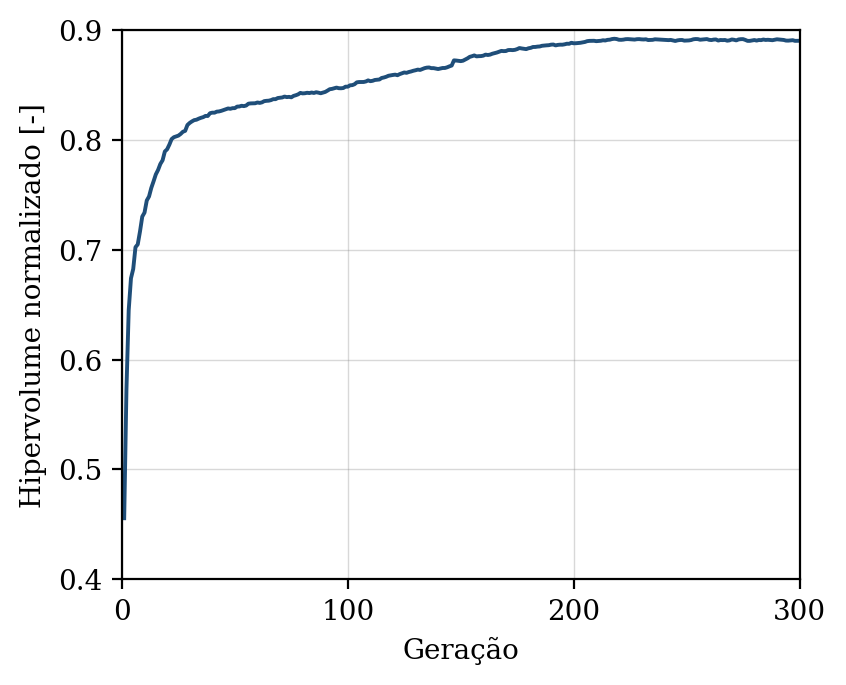

Values plotted in this chart, from the file beside it:
geracao, hipervolume, n_solucoes, n_avaliacoes
1, 0.4557, 2, 50
2, 0.573, 6, 100
3, 0.645, 11, 150
4, 0.674, 16, 200
5, 0.6825, 20, 250
6, 0.7023, 26, 300
7, 0.7049, 31, 350
8, 0.7167, 42, 400
9, 0.7302, 40, 450
10, 0.7338, 44, 500
11, 0.7449, 50, 550
12, 0.7485, 50, 600
13, 0.7563, 50, 650
14, 0.7622, 50, 700
15, 0.7686, 50, 750
16, 0.7726, 50, 800
17, 0.778, 50, 850
18, 0.7814, 50, 900
19, 0.7894, 50, 950
20, 0.7914, 50, 1000
21, 0.7957, 50, 1050
22, 0.8007, 50, 1100
23, 0.8024, 50, 1150
24, 0.8031, 50, 1200
25, 0.8039, 50, 1250
26, 0.8054, 50, 1300
27, 0.8074, 50, 1350
28, 0.8082, 50, 1400
29, 0.8135, 50, 1450
30, 0.8154, 50, 1500
31, 0.8168, 50, 1550
32, 0.818, 50, 1600
33, 0.8184, 50, 1650
34, 0.8193, 50, 1700
35, 0.8201, 50, 1750
36, 0.8207, 50, 1800
37, 0.8218, 50, 1850
38, 0.8217, 50, 1900
39, 0.8243, 50, 1950
40, 0.8248, 50, 2000
41, 0.8248, 50, 2050
42, 0.8257, 50, 2100
43, 0.8259, 50, 2150
44, 0.8264, 50, 2200
45, 0.8271, 50, 2250
46, 0.8279, 50, 2300
47, 0.8286, 50, 2350
48, 0.8283, 50, 2400
49, 0.8289, 50, 2450
50, 0.8289, 50, 2500
51, 0.8303, 50, 2550
52, 0.8304, 50, 2600
53, 0.831, 50, 2650
54, 0.8307, 50, 2700
55, 0.8313, 50, 2750
56, 0.8329, 50, 2800
57, 0.8332, 50, 2850
58, 0.8333, 50, 2900
59, 0.8333, 50, 2950
60, 0.834, 50, 3000
... 240 more rows
